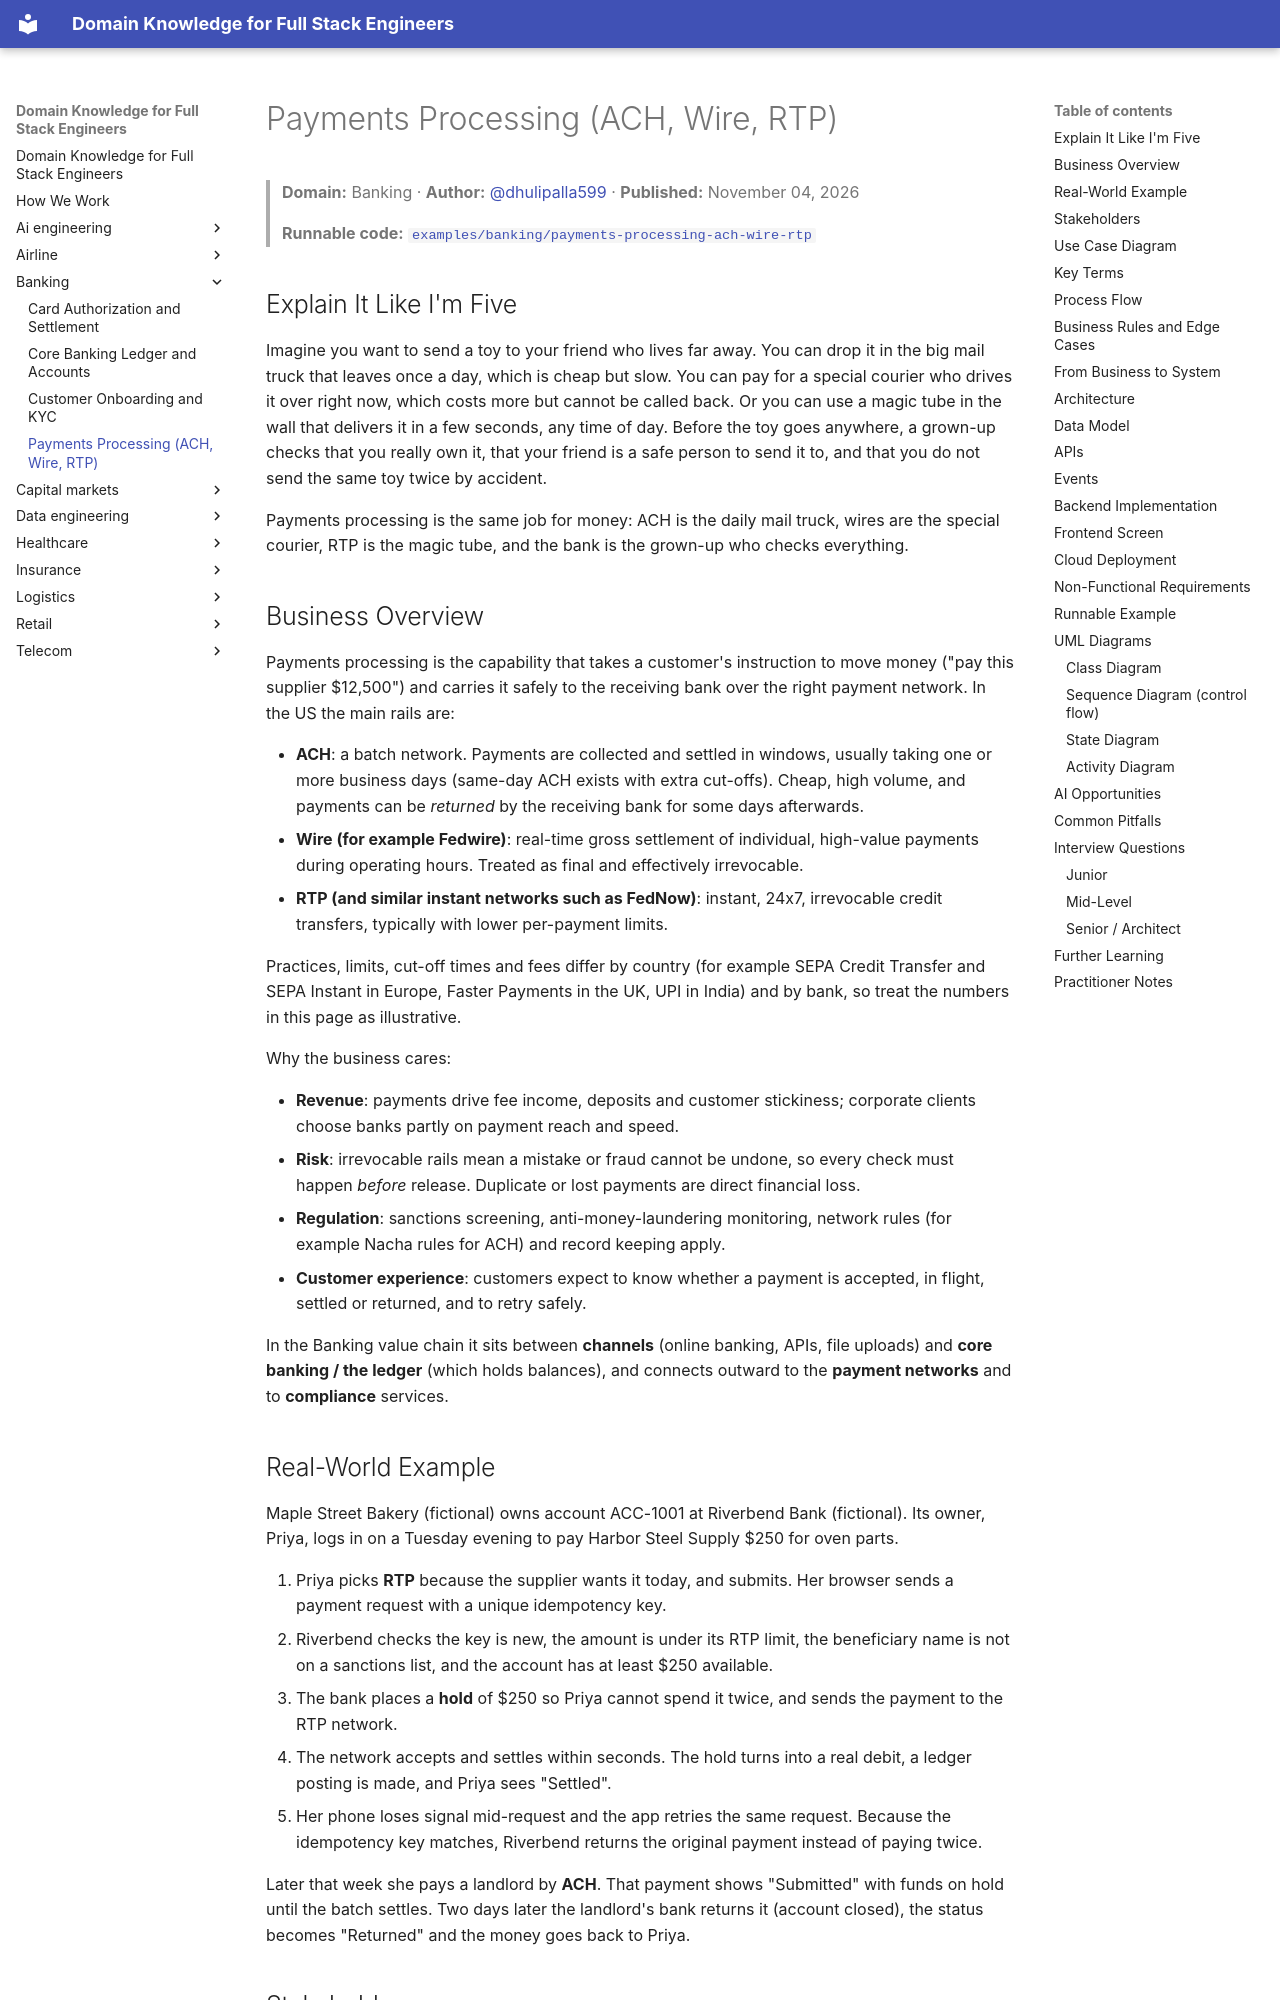

repository: dhulipalla599/domain-knowledge-engineering · page: banking/payments-processing-ach-wire-rtp/index.html · generator: mkdocs

---
title: "Payments Processing (ACH, Wire, RTP)"
domain: "Banking"
generated: '2026-11-04'
author: dhulipalla599
reviewer: naveenks720
example: examples/banking/payments-processing-ach-wire-rtp
---

# Payments Processing (ACH, Wire, RTP)

> **Domain:** Banking · **Author:** [@dhulipalla599](https://github.com/dhulipalla599) · **Published:** November 04, 2026

> **Runnable code:** [`examples/banking/payments-processing-ach-wire-rtp`](https://github.com/dhulipalla599/domain-knowledge-engineering/tree/main/examples/banking/payments-processing-ach-wire-rtp)

## Explain It Like I'm Five

Imagine you want to send a toy to your friend who lives far away. You can drop it in the big mail truck that leaves once a day, which is cheap but slow. You can pay for a special courier who drives it over right now, which costs more but cannot be called back. Or you can use a magic tube in the wall that delivers it in a few seconds, any time of day. Before the toy goes anywhere, a grown-up checks that you really own it, that your friend is a safe person to send it to, and that you do not send the same toy twice by accident.

Payments processing is the same job for money: ACH is the daily mail truck, wires are the special courier, RTP is the magic tube, and the bank is the grown-up who checks everything.

## Business Overview

Payments processing is the capability that takes a customer's instruction to move money ("pay this supplier $12,500") and carries it safely to the receiving bank over the right payment network. In the US the main rails are:

- **ACH**: a batch network. Payments are collected and settled in windows, usually taking one or more business days (same-day ACH exists with extra cut-offs). Cheap, high volume, and payments can be *returned* by the receiving bank for some days afterwards.
- **Wire (for example Fedwire)**: real-time gross settlement of individual, high-value payments during operating hours. Treated as final and effectively irrevocable.
- **RTP (and similar instant networks such as FedNow)**: instant, 24x7, irrevocable credit transfers, typically with lower per-payment limits.

Practices, limits, cut-off times and fees differ by country (for example SEPA Credit Transfer and SEPA Instant in Europe, Faster Payments in the UK, UPI in India) and by bank, so treat the numbers in this page as illustrative.

Why the business cares:

- **Revenue**: payments drive fee income, deposits and customer stickiness; corporate clients choose banks partly on payment reach and speed.
- **Risk**: irrevocable rails mean a mistake or fraud cannot be undone, so every check must happen *before* release. Duplicate or lost payments are direct financial loss.
- **Regulation**: sanctions screening, anti-money-laundering monitoring, network rules (for example Nacha rules for ACH) and record keeping apply.
- **Customer experience**: customers expect to know whether a payment is accepted, in flight, settled or returned, and to retry safely.

In the Banking value chain it sits between **channels** (online banking, APIs, file uploads) and **core banking / the ledger** (which holds balances), and connects outward to the **payment networks** and to **compliance** services.
